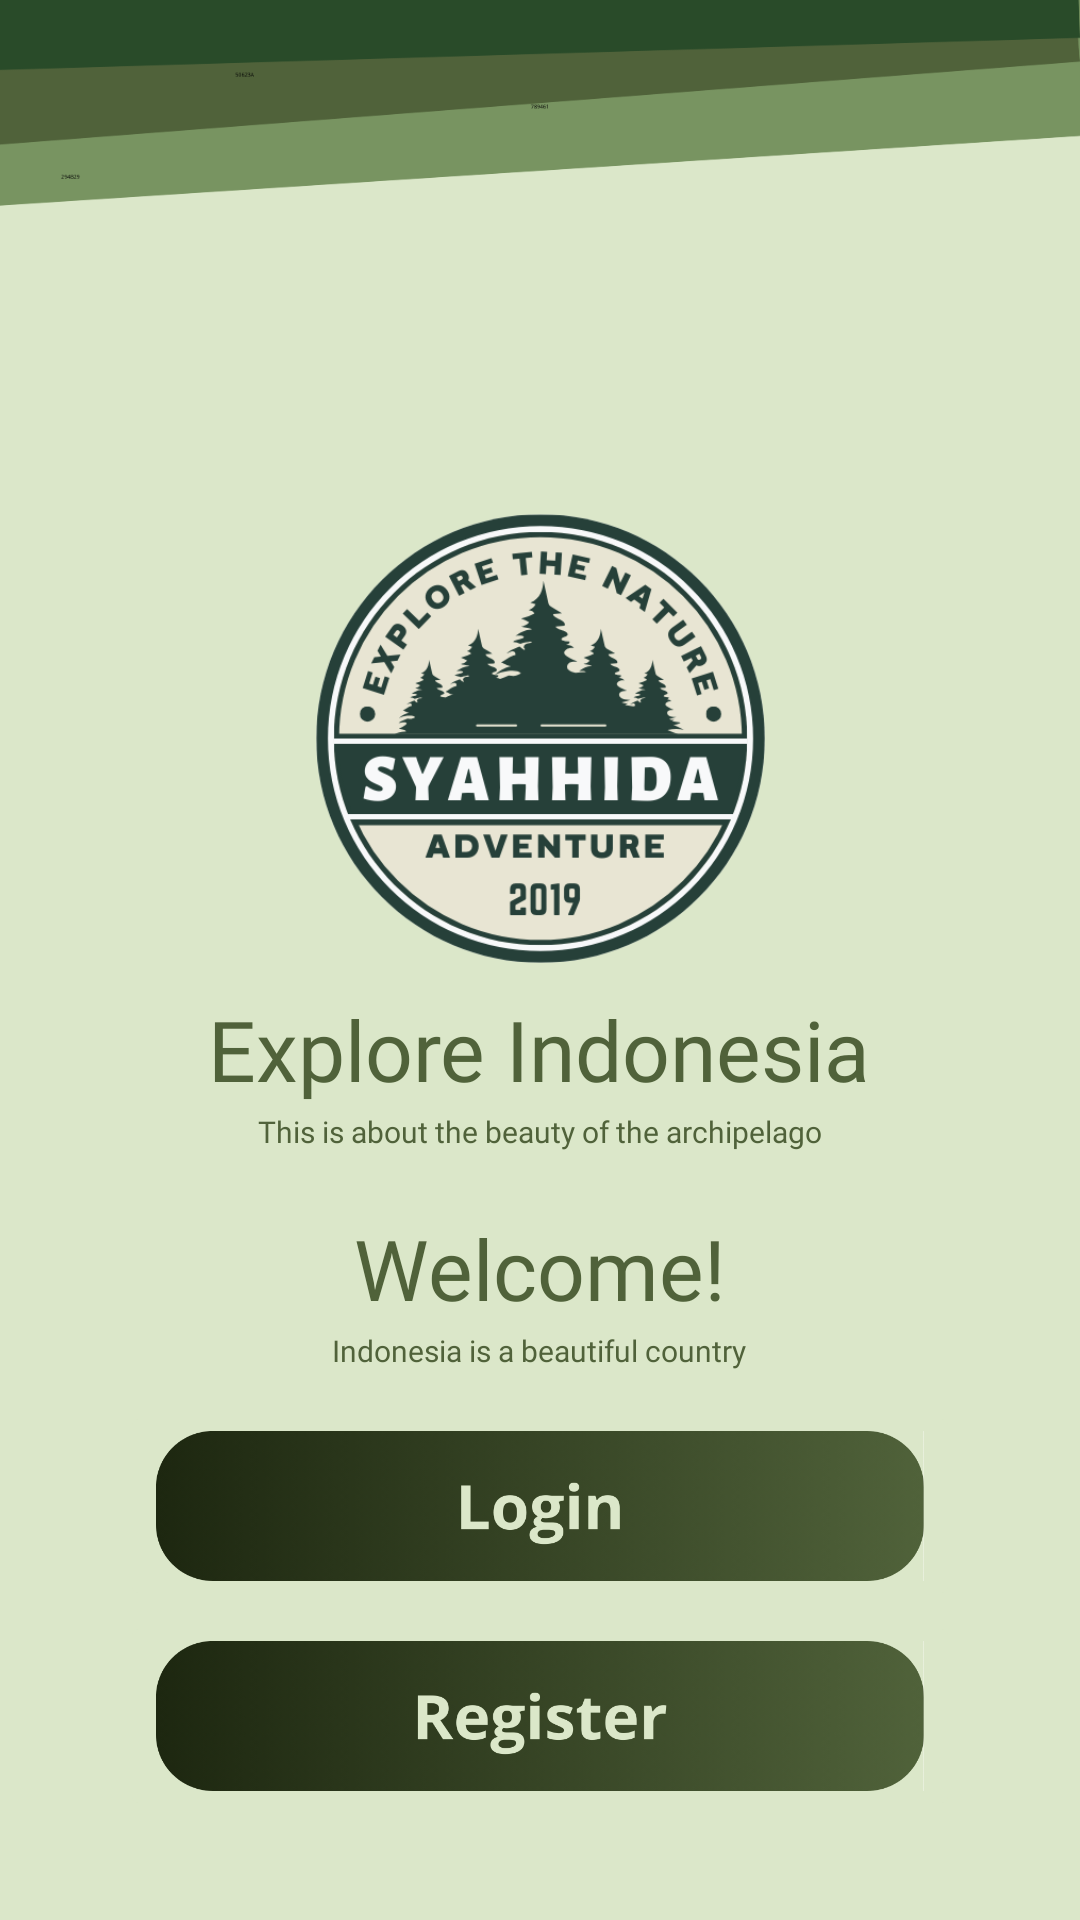

Here is an Android app screen rendered from its layout file. Give the layout XML and the strings, colors and styles it references.
<!-- AndroidManifest.xml: application theme Theme.EnjoyKuningan -->
<!-- res/layout/activity_main.xml -->
<?xml version="1.0" encoding="utf-8"?>
<RelativeLayout xmlns:android="http://schemas.android.com/apk/res/android"
    xmlns:app="http://schemas.android.com/apk/res-auto"
    xmlns:tools="http://schemas.android.com/tools"
    android:layout_width="match_parent"
    android:layout_height="match_parent"
    android:background="@color/greenb"
    tools:context=".MainActivity">

    <ImageView
        android:id="@+id/img1"
        android:layout_width="match_parent"
        android:layout_height="wrap_content"
        android:adjustViewBounds="true"
        android:scaleType="fitXY"
        android:src="@drawable/ahh" />



    <ImageView
        android:id="@+id/img2"
        android:layout_width="150dp"
        android:layout_height="150dp"
        android:layout_below="@id/img1"
        android:layout_marginTop="100dp"
        android:src="@drawable/syahhidaa"
        android:layout_centerHorizontal="true"
        android:importantForAccessibility="no" />
    <TextView
        android:id="@+id/explore"
        android:layout_width="wrap_content"
        android:layout_height="wrap_content"
        android:text="Explore Indonesia"
        android:layout_below="@id/img2"
        android:layout_centerHorizontal="true"
        android:layout_marginTop="10dp"
        android:textSize="28sp"
        android:textColor="@color/green"
        android:fontFamily="@font/poppinsbold"/>

    <TextView
        android:id="@+id/about1"
        android:layout_width="wrap_content"
        android:layout_height="wrap_content"
        android:text="@string/this_is_about_the_beauty_of_the_archipelago"
        android:layout_below="@id/explore"
        android:layout_centerHorizontal="true"
        android:layout_marginTop="2dp"
        android:textSize="10sp"
        android:textColor="@color/green"
        android:fontFamily="@font/poppinsmedium"
        tools:ignore="SmallSp" />

    <TextView
        android:id="@+id/about2"
        android:layout_width="wrap_content"
        android:layout_height="wrap_content"
        android:text="@string/welcome"
        android:layout_below="@id/about1"
        android:layout_centerHorizontal="true"
        android:layout_marginTop="20dp"
        android:textSize="28sp"
        android:textColor="@color/green"
        android:fontFamily="@font/poppinsbold"/>

    <TextView
        android:id="@+id/about3"
        android:layout_width="wrap_content"
        android:layout_height="wrap_content"
        android:text="@string/indonesia_is_a_beautiful_country"
        android:layout_below="@id/about2"
        android:layout_centerHorizontal="true"
        android:layout_marginTop="2dp"
        android:textSize="10sp"
        android:textColor="@color/green"
        android:fontFamily="@font/poppinsmedium"
        tools:ignore="SmallSp" />


    <ImageButton
        android:id="@+id/btnlogin"
        android:layout_width="280dp"
        android:layout_height="70dp"
        android:layout_below="@id/about3"
        android:layout_centerHorizontal="true"
        android:layout_marginTop="10dp"
        android:backgroundTint="@color/greenb"
        android:importantForAccessibility="no"
        android:scaleType="fitXY"
        android:src="@drawable/loginh" />

    <ImageButton
        android:id="@+id/btnreg"
        android:layout_width="280dp"
        android:layout_centerHorizontal="true"
        android:layout_height="70dp"
        android:src="@drawable/registerh"
        android:scaleType="fitXY"
        android:layout_below="@id/btnlogin"
        android:backgroundTint="@color/greenb"
        android:importantForAccessibility="no" />


</RelativeLayout>
<!-- resources referenced by this layout -->
<resources>
  <color name="green">#50623A</color>
  <color name="greenb">#DBE7C9</color>
  <!-- drawable ahh: png bitmap (drawable, 9960 bytes) -->
  <!-- drawable loginh: png bitmap (drawable, 154708 bytes) -->
  <!-- drawable registerh: png bitmap (drawable, 156963 bytes) -->
  <!-- drawable syahhidaa: png bitmap (drawable, 63316 bytes) -->
  <string name="indonesia_is_a_beautiful_country">Indonesia is a beautiful country</string>
  <string name="this_is_about_the_beauty_of_the_archipelago">This is about the beauty of the archipelago</string>
  <string name="welcome">Welcome!</string>
  <style name="Theme.EnjoyKuningan" parent="Base.Theme.EnjoyKuningan" />
  <style name="Base.Theme.EnjoyKuningan" parent="Theme.Material3.DayNight.NoActionBar">
          
          
      </style>
</resources>
